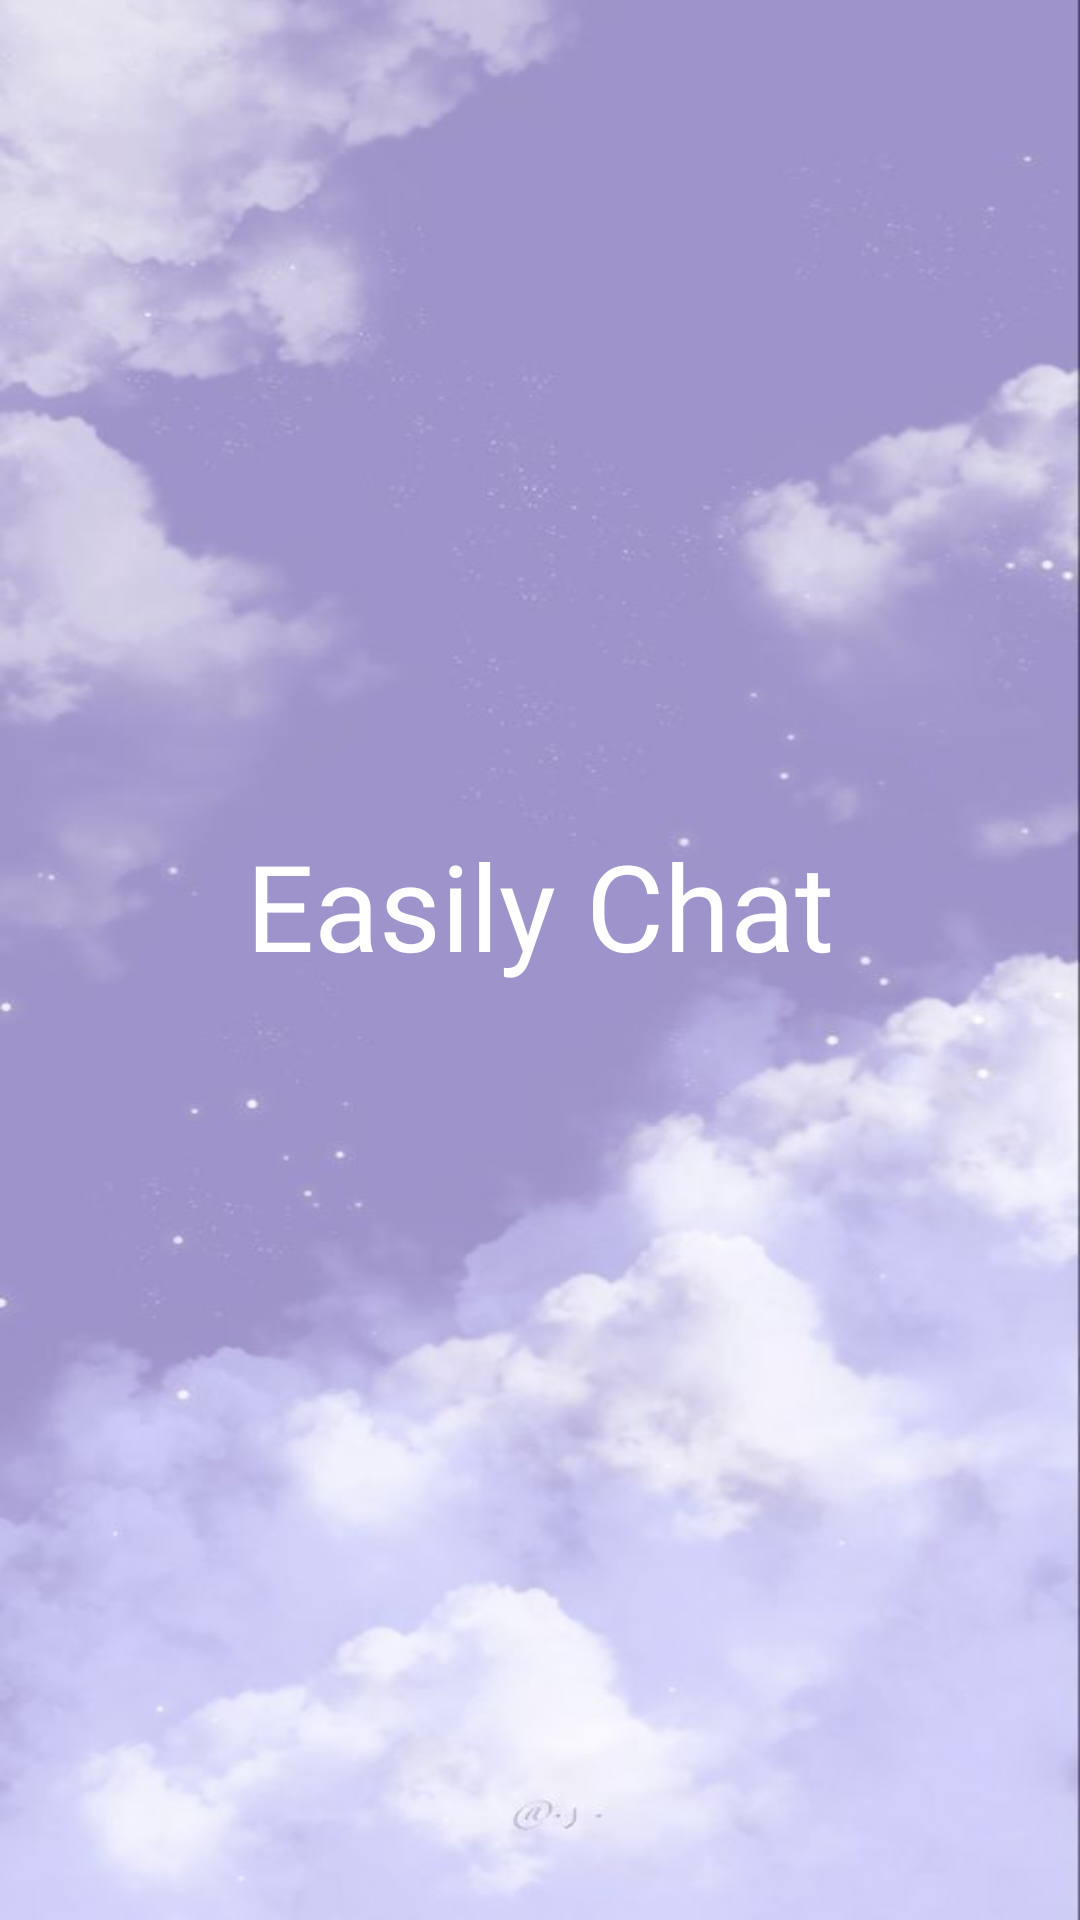

Android layout source for this screen:
<!-- AndroidManifest.xml: application theme Theme.WhatChat -->
<!-- res/layout/activity_slpahscreen.xml -->
<?xml version="1.0" encoding="utf-8"?>
<androidx.constraintlayout.widget.ConstraintLayout xmlns:android="http://schemas.android.com/apk/res/android"
    xmlns:app="http://schemas.android.com/apk/res-auto"
    xmlns:tools="http://schemas.android.com/tools"
    android:layout_width="match_parent"
    android:layout_height="match_parent"
    android:background="@drawable/wallapere"
    tools:context=".slpahscreen">


    <TextView
        android:id="@+id/textView4"
        android:layout_width="wrap_content"
        android:layout_height="wrap_content"
        android:fontFamily="@font/aclonica"
        android:text="Easily Chat"
        android:textColor="@color/white"
        android:textSize="40sp"
        app:layout_constraintBottom_toBottomOf="parent"
        app:layout_constraintEnd_toEndOf="parent"
        app:layout_constraintStart_toStartOf="parent"
        app:layout_constraintTop_toTopOf="parent"
        app:layout_constraintVertical_bias="0.469" />
</androidx.constraintlayout.widget.ConstraintLayout>
<!-- resources referenced by this layout -->
<resources>
  <color name="white">#FFFFFFFF</color>
  <!-- drawable wallapere: jpg bitmap (drawable, 30404 bytes) -->
  <style name="Theme.WhatChat" parent="Base.Theme.WhatChat" />
  <style name="Base.Theme.WhatChat" parent="Theme.AppCompat.DayNight.NoActionBar">
          
           <item name="colorPrimary">@color/purople</item>
      </style>
  <color name="purople">#B388FF</color>
</resources>
